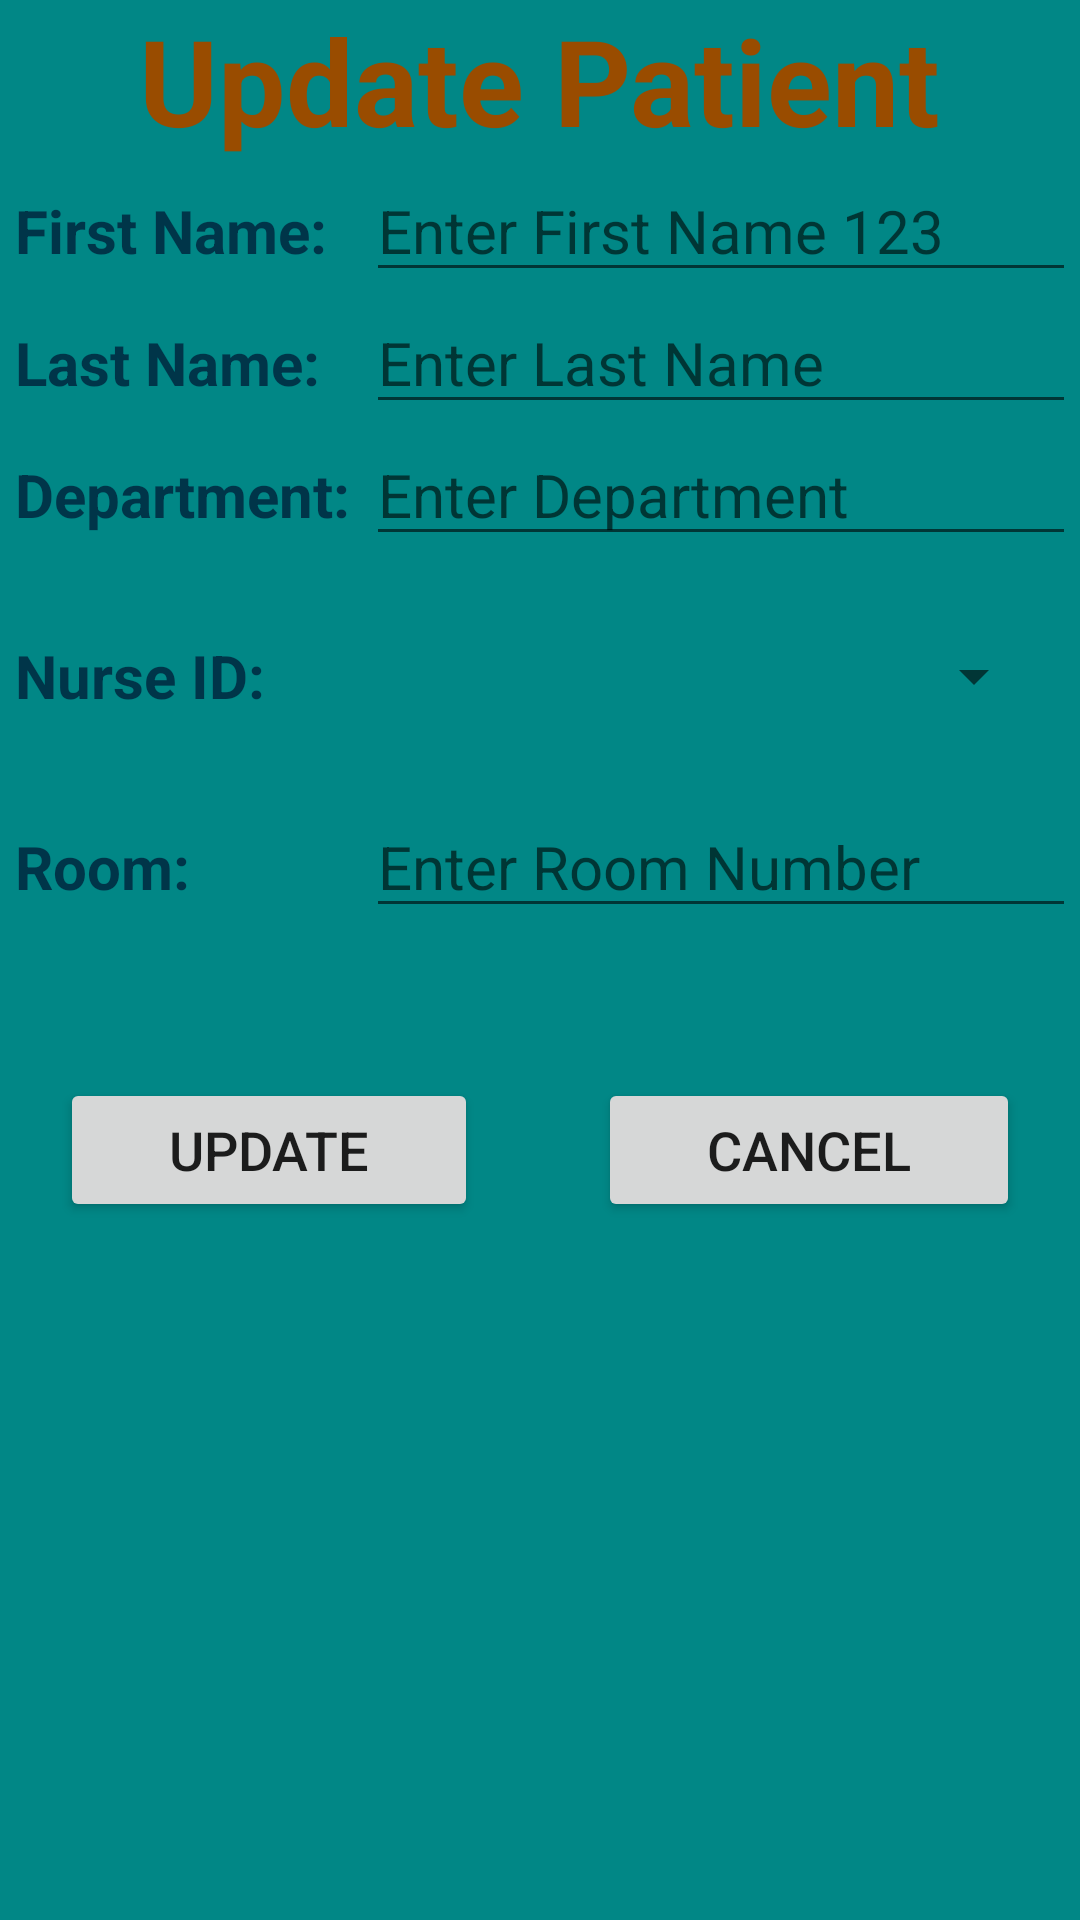

This screen was rendered from an Android layout file. Write that file and the resources it references.
<!-- AndroidManifest.xml: application theme AppTheme.SecureCareMobileApp.NoActionBar -->
<!-- res/layout/activity_patient_update.xml -->
<?xml version="1.0" encoding="utf-8"?>
<LinearLayout xmlns:android="http://schemas.android.com/apk/res/android"
    xmlns:app="http://schemas.android.com/apk/res-auto"
    xmlns:tools="http://schemas.android.com/tools"
    android:layout_width="match_parent"
    android:layout_height="match_parent"
    tools:context=".view.Patient.PatientUpdate"
    android:orientation="vertical"
    android:layout_margin="10dp"
    android:background="@color/design_default_color_secondary_variant">

    <TextView
        android:layout_width="wrap_content"
        android:layout_height="wrap_content"
        android:textStyle="bold"
        android:textSize="40dp"
        android:text="Update Patient"
        android:textColor="#994C00"
        android:layout_gravity="center_horizontal"/>

    <TableLayout
        android:layout_width="match_parent"
        android:layout_height="wrap_content"
        android:layout_marginStart="5dp"
        android:layout_marginEnd="5dp">

        <TableRow
            android:layout_width="match_parent"
            android:layout_height="match_parent" >

            <TextView
                android:layout_width="wrap_content"
                android:layout_height="wrap_content"
                android:text="First Name: "
                android:textColor="@color/material_dynamic_primary20"
                android:textSize="20sp"
                android:textStyle="bold" />

            <EditText
                android:id="@+id/patientFirstName"
                android:layout_width="match_parent"
                android:layout_height="wrap_content"
                android:ems="10"
                android:hint="Enter First Name 123"
                android:inputType="textPersonName"
                android:textSize="20sp" />

        </TableRow>

        <TableRow
            android:layout_width="match_parent"
            android:layout_height="match_parent" >

            <TextView
                android:layout_width="wrap_content"
                android:layout_height="wrap_content"
                android:text="Last Name: "
                android:textColor="@color/material_dynamic_primary20"
                android:textSize="20sp"
                android:textStyle="bold" />

            <EditText
                android:id="@+id/patientLastName"
                android:layout_width="match_parent"
                android:layout_height="wrap_content"
                android:ems="10"
                android:hint="Enter Last Name"
                android:inputType="textPersonName"
                android:textSize="20sp" />

        </TableRow>

        <TableRow
            android:layout_width="match_parent"
            android:layout_height="match_parent" >

            <TextView
                android:layout_width="wrap_content"
                android:layout_height="wrap_content"
                android:text="Department: "
                android:textColor="@color/material_dynamic_primary20"
                android:textSize="20sp"
                android:textStyle="bold" />

            <EditText
                android:id="@+id/patientDepartment"
                android:layout_width="match_parent"
                android:layout_height="wrap_content"
                android:ems="10"
                android:hint="Enter Department"
                android:inputType="text"
                android:textSize="20sp" />

        </TableRow>

        <TableRow
            android:layout_width="match_parent"
            android:layout_height="match_parent" >

            <TextView
                android:layout_width="wrap_content"
                android:layout_height="wrap_content"
                android:text="Nurse ID: "
                android:textColor="@color/material_dynamic_primary20"
                android:textSize="20sp"
                android:textStyle="bold"
                android:layout_gravity="center_vertical"/>

            <Spinner
                android:id="@+id/nurseIdSpinner"
                android:layout_width="60dp"
                android:layout_height="60dp"
                android:layout_margin="10dp"
                android:dropDownWidth="40dp"
                android:focusable="false"
                android:gravity="center_vertical" />

        </TableRow>

        <TableRow
            android:layout_width="match_parent"
            android:layout_height="match_parent" >

            <TextView
                android:layout_width="wrap_content"
                android:layout_height="wrap_content"
                android:text="Room: "
                android:textColor="@color/material_dynamic_primary20"
                android:textSize="20sp"
                android:textStyle="bold" />

            <EditText
                android:id="@+id/room"
                android:layout_width="match_parent"
                android:layout_height="wrap_content"
                android:ems="10"
                android:hint="Enter Room Number"
                android:inputType="number"
                android:textSize="20sp" />

        </TableRow>
    </TableLayout>


    <LinearLayout
        android:layout_width="match_parent"
        android:layout_height="wrap_content"
        android:layout_marginTop="30dp"
        android:orientation="horizontal">

        <Button
            android:id="@+id/buttonSave"
            android:layout_width="wrap_content"
            android:layout_height="wrap_content"
            android:layout_margin="20dp"
            android:layout_weight="1"
            android:text="Update"
            android:textSize="18sp" />

        <Button
            android:id="@+id/buttonCancel"
            android:layout_width="wrap_content"
            android:layout_height="wrap_content"
            android:layout_margin="20dp"
            android:layout_weight="1"
            android:text="Cancel"
            android:textSize="18sp" />
    </LinearLayout>




</LinearLayout>
<!-- resources referenced by this layout -->
<resources>
  <style name="AppTheme.SecureCareMobileApp.NoActionBar">
      <item name="windowActionBar">false</item>
      <item name="windowNoTitle">true</item>
  </style>
</resources>
